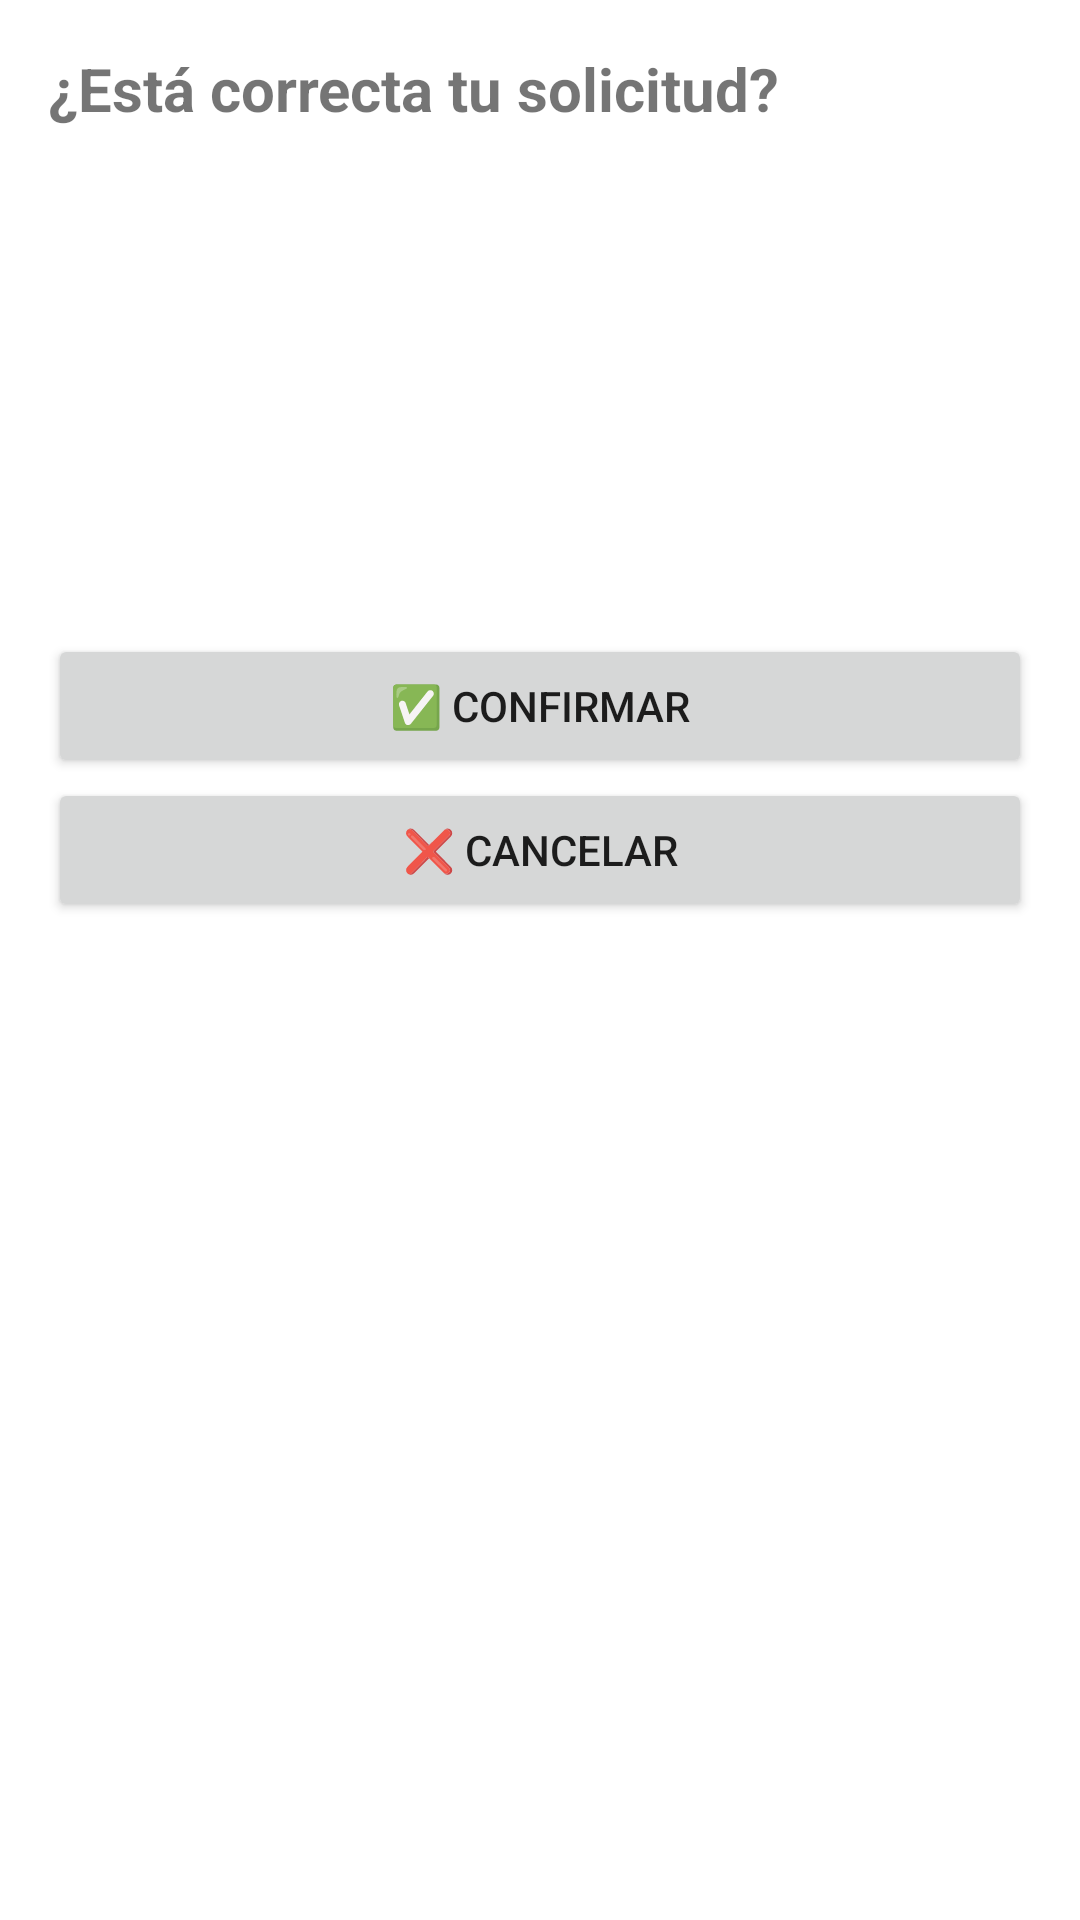

The Android layout XML behind this screen, and the referenced resources:
<!-- AndroidManifest.xml: application theme Theme.Concesionaria -->
<!-- res/layout/activity_confirm.xml -->
<?xml version="1.0" encoding="utf-8"?>
<LinearLayout xmlns:android="http://schemas.android.com/apk/res/android"
    android:layout_width="match_parent"
    android:layout_height="match_parent"
    android:orientation="vertical"
    android:padding="16dp">

    <TextView
        android:layout_width="match_parent"
        android:layout_height="wrap_content"
        android:text="¿Está correcta tu solicitud?"
        android:textSize="20sp"
        android:textStyle="bold" />

    <TextView
        android:id="@+id/tvConfAuto"
        android:layout_width="match_parent"
        android:layout_height="wrap_content"
        android:layout_marginTop="12dp"
        android:textSize="16sp" />

    <TextView
        android:id="@+id/tvConfNombre"
        android:layout_width="match_parent"
        android:layout_height="wrap_content"
        android:layout_marginTop="8dp"
        android:textSize="16sp" />

    <TextView
        android:id="@+id/tvConfCorreo"
        android:layout_width="match_parent"
        android:layout_height="wrap_content"
        android:layout_marginTop="8dp"
        android:textSize="16sp" />

    <TextView
        android:id="@+id/tvConfTelefono"
        android:layout_width="match_parent"
        android:layout_height="wrap_content"
        android:layout_marginTop="8dp"
        android:textSize="16sp" />

    <TextView
        android:id="@+id/tvConfMensaje"
        android:layout_width="match_parent"
        android:layout_height="wrap_content"
        android:layout_marginTop="8dp"
        android:textSize="16sp" />

    <Button
        android:id="@+id/btnConfirmar"
        android:layout_width="match_parent"
        android:layout_height="wrap_content"
        android:layout_marginTop="16dp"
        android:text="✅ Confirmar" />

    <Button
        android:id="@+id/btnCancelar"
        android:layout_width="match_parent"
        android:layout_height="wrap_content"
        android:text="❌ Cancelar" />

</LinearLayout>
<!-- resources referenced by this layout -->
<resources>
  <style name="Theme.Concesionaria" parent="Theme.MaterialComponents.DayNight.DarkActionBar">
          <item name="colorPrimary">@color/rojo_auto</item>
          <item name="colorPrimaryVariant">@color/rojo_auto_oscuro</item>
          <item name="colorOnPrimary">@color/blanco</item>
          <item name="colorSecondary">@color/rojo_auto</item>
          <item name="colorOnSecondary">@color/blanco</item>
      </style>
  <color name="rojo_auto">#B71C1C</color>
  <color name="rojo_auto_oscuro">#7F0000</color>
  <color name="blanco">#FFFFFF</color>
</resources>
